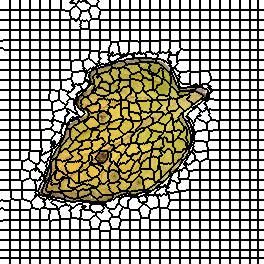

Data behind this chart, as committed beside it:
0, 0, 0, 0, 0, 0, 0, 0, 0, 0, 1, 1, 1, 1, 1, 1, 1, 1, 1, 1, 2, 2, 2, 2
0, 0, 0, 0, 0, 0, 0, 0, 0, 0, 1, 1, 1, 1, 1, 1, 1, 1, 1, 1, 2, 2, 2, 2
0, 0, 0, 0, 0, 0, 0, 0, 0, 0, 1, 1, 1, 1, 1, 1, 1, 1, 1, 1, 2, 2, 2, 2
0, 0, 0, 0, 0, 0, 0, 0, 0, 0, 1, 1, 1, 1, 1, 1, 1, 1, 1, 1, 2, 2, 2, 2
0, 0, 0, 0, 0, 0, 0, 0, 0, 0, 1, 1, 1, 1, 1, 1, 1, 1, 1, 1, 2, 2, 2, 2
0, 0, 0, 0, 0, 0, 0, 0, 0, 0, 1, 1, 1, 1, 1, 1, 1, 1, 1, 1, 2, 2, 2, 2
0, 0, 0, 0, 0, 0, 0, 0, 0, 0, 1, 1, 1, 1, 1, 1, 1, 1, 1, 1, 2, 2, 2, 2
0, 0, 0, 0, 0, 0, 0, 0, 0, 0, 1, 1, 1, 1, 1, 1, 1, 1, 1, 1, 2, 2, 2, 2
0, 0, 0, 0, 0, 0, 0, 0, 0, 0, 1, 1, 1, 1, 1, 1, 1, 1, 1, 1, 2, 2, 2, 2
0, 0, 0, 0, 0, 0, 0, 0, 0, 0, 1, 1, 1, 1, 1, 1, 1, 1, 1, 1, 2, 2, 2, 2
29, 29, 29, 29, 29, 29, 29, 29, 29, 29, 30, 30, 30, 30, 30, 30, 30, 30, 30, 30, 31, 31, 31, 31
29, 29, 29, 29, 29, 29, 29, 29, 29, 29, 30, 30, 30, 30, 30, 30, 30, 30, 30, 30, 31, 31, 31, 31
29, 29, 29, 29, 29, 29, 29, 29, 29, 29, 30, 30, 30, 30, 30, 30, 30, 30, 30, 30, 31, 31, 31, 31
29, 29, 29, 29, 29, 29, 29, 29, 29, 29, 30, 30, 30, 30, 30, 30, 30, 30, 30, 30, 31, 31, 31, 31
29, 29, 29, 29, 29, 29, 29, 29, 29, 29, 30, 30, 30, 30, 30, 30, 30, 30, 30, 30, 31, 31, 31, 31
29, 29, 29, 29, 29, 29, 29, 29, 29, 29, 30, 30, 30, 30, 30, 30, 30, 30, 30, 30, 31, 31, 31, 31
29, 29, 29, 29, 29, 29, 29, 29, 29, 29, 30, 30, 30, 30, 30, 30, 30, 30, 30, 30, 31, 31, 31, 31
29, 29, 29, 29, 29, 29, 29, 29, 29, 29, 30, 30, 30, 30, 30, 30, 30, 30, 30, 30, 31, 31, 31, 31
29, 29, 29, 29, 29, 29, 29, 29, 29, 29, 30, 30, 30, 30, 30, 30, 30, 30, 30, 30, 31, 31, 31, 31
29, 29, 29, 29, 29, 29, 29, 29, 29, 29, 30, 30, 30, 30, 30, 30, 30, 30, 30, 30, 31, 31, 31, 31
56, 56, 56, 56, 56, 56, 56, 56, 56, 56, 57, 57, 57, 57, 57, 57, 57, 57, 57, 57, 58, 58, 58, 58
56, 56, 56, 56, 56, 56, 56, 56, 56, 56, 57, 57, 57, 57, 57, 57, 57, 57, 57, 57, 58, 58, 58, 58
56, 56, 56, 56, 56, 56, 56, 56, 56, 56, 57, 57, 57, 57, 57, 57, 57, 57, 57, 57, 58, 58, 58, 58
56, 56, 56, 56, 56, 56, 56, 56, 56, 56, 57, 57, 57, 57, 57, 57, 57, 57, 57, 57, 58, 58, 58, 58
56, 56, 56, 56, 56, 56, 56, 56, 56, 56, 57, 57, 57, 57, 57, 57, 57, 57, 57, 57, 58, 58, 58, 58
56, 56, 56, 56, 56, 56, 56, 56, 56, 56, 57, 57, 57, 57, 57, 57, 57, 57, 57, 57, 58, 58, 58, 58
56, 56, 56, 56, 56, 56, 56, 56, 56, 56, 57, 57, 57, 57, 57, 57, 57, 57, 57, 57, 58, 58, 58, 58
56, 56, 56, 56, 56, 56, 56, 56, 56, 56, 57, 57, 57, 57, 57, 57, 57, 57, 57, 57, 58, 58, 58, 58
56, 56, 56, 56, 56, 56, 56, 56, 56, 56, 57, 57, 57, 57, 57, 57, 57, 57, 57, 57, 58, 58, 58, 58
56, 56, 56, 56, 56, 56, 56, 56, 56, 56, 57, 57, 57, 57, 57, 57, 57, 57, 57, 57, 58, 58, 58, 58
82, 82, 82, 82, 82, 82, 82, 82, 82, 82, 83, 83, 83, 83, 83, 83, 83, 83, 83, 83, 84, 84, 84, 84
82, 82, 82, 82, 82, 82, 82, 82, 82, 82, 83, 83, 83, 83, 83, 83, 83, 83, 83, 83, 84, 84, 84, 84
82, 82, 82, 82, 82, 82, 82, 82, 82, 82, 83, 83, 83, 83, 83, 83, 83, 83, 83, 83, 84, 84, 84, 84
82, 82, 82, 82, 82, 82, 82, 82, 82, 82, 83, 83, 83, 83, 83, 83, 83, 83, 83, 83, 84, 84, 84, 84
82, 82, 82, 82, 82, 82, 82, 82, 82, 82, 83, 83, 83, 83, 83, 83, 83, 83, 83, 83, 84, 84, 84, 84
82, 82, 82, 82, 82, 82, 82, 82, 82, 82, 83, 83, 83, 83, 83, 83, 83, 83, 83, 83, 84, 84, 84, 84
82, 82, 82, 82, 82, 82, 82, 82, 82, 82, 83, 83, 83, 83, 83, 83, 83, 83, 83, 83, 84, 84, 84, 84
82, 82, 82, 82, 82, 82, 82, 82, 82, 82, 83, 83, 83, 83, 83, 83, 83, 83, 83, 83, 84, 84, 84, 84
82, 82, 82, 82, 82, 82, 82, 82, 82, 82, 83, 83, 83, 83, 83, 83, 83, 83, 83, 83, 84, 84, 84, 84
82, 82, 82, 82, 82, 82, 82, 82, 82, 82, 83, 83, 83, 83, 83, 83, 83, 83, 83, 83, 84, 84, 84, 84
82, 82, 82, 108, 108, 108, 108, 108, 108, 108, 109, 109, 109, 109, 109, 109, 109, 109, 109, 109, 110, 110, 110, 110
108, 108, 108, 108, 108, 108, 108, 108, 108, 108, 109, 109, 109, 109, 109, 109, 109, 109, 109, 109, 110, 110, 110, 110
108, 108, 108, 108, 108, 108, 108, 108, 108, 108, 109, 109, 109, 109, 109, 109, 109, 109, 109, 109, 110, 110, 110, 110
108, 108, 108, 108, 108, 108, 108, 108, 108, 108, 109, 109, 109, 109, 109, 109, 109, 109, 109, 109, 110, 110, 110, 110
108, 108, 108, 108, 108, 108, 108, 108, 108, 108, 109, 109, 109, 109, 109, 109, 109, 109, 109, 109, 110, 110, 110, 110
108, 108, 108, 108, 108, 108, 108, 108, 108, 108, 109, 109, 109, 109, 109, 109, 109, 109, 109, 109, 110, 110, 110, 110
108, 108, 108, 108, 108, 108, 108, 108, 108, 108, 109, 109, 109, 109, 109, 109, 109, 109, 109, 109, 110, 110, 110, 110
108, 108, 108, 108, 108, 108, 108, 108, 108, 108, 109, 109, 109, 109, 109, 109, 109, 109, 109, 109, 110, 110, 110, 110
135, 135, 135, 108, 108, 108, 108, 108, 108, 108, 109, 109, 109, 109, 109, 109, 109, 109, 109, 109, 110, 110, 110, 110
135, 135, 135, 135, 108, 108, 108, 108, 108, 108, 109, 109, 109, 109, 109, 109, 109, 109, 109, 109, 110, 110, 110, 110
135, 135, 135, 135, 135, 135, 135, 135, 135, 135, 137, 137, 137, 137, 137, 137, 137, 137, 137, 137, 138, 138, 138, 138
135, 135, 135, 135, 135, 135, 135, 135, 135, 135, 137, 137, 137, 137, 137, 137, 137, 137, 137, 137, 138, 138, 138, 138
135, 135, 135, 135, 135, 135, 135, 135, 135, 135, 137, 137, 137, 137, 137, 137, 137, 137, 137, 137, 138, 138, 138, 138
135, 135, 135, 135, 135, 135, 135, 135, 135, 135, 137, 137, 137, 137, 137, 137, 137, 137, 137, 137, 138, 138, 138, 138
135, 135, 135, 135, 135, 135, 135, 135, 135, 135, 137, 137, 137, 137, 137, 137, 137, 137, 137, 137, 138, 138, 138, 138
135, 135, 135, 135, 135, 135, 135, 135, 135, 135, 137, 137, 137, 137, 137, 137, 137, 137, 137, 137, 138, 138, 138, 138
135, 135, 135, 135, 135, 135, 135, 135, 135, 135, 137, 137, 137, 137, 137, 137, 137, 137, 137, 137, 138, 138, 138, 138
135, 135, 135, 135, 135, 135, 135, 135, 135, 135, 137, 137, 137, 137, 137, 137, 137, 137, 137, 137, 138, 138, 138, 138
135, 135, 135, 135, 135, 135, 135, 135, 135, 135, 137, 137, 137, 137, 137, 137, 137, 137, 137, 137, 138, 138, 138, 138
135, 135, 135, 135, 135, 135, 135, 135, 135, 135, 137, 137, 137, 137, 137, 137, 137, 137, 137, 137, 138, 138, 138, 138
166, 166, 166, 166, 166, 166, 166, 166, 166, 166, 167, 167, 167, 167, 167, 167, 167, 167, 167, 167, 168, 168, 168, 168
... 203 more rows
